Image classification data set "data" (wds-dxh/ai-for-desk-lamp on GitHub). Class labels (3): down, phone, right.

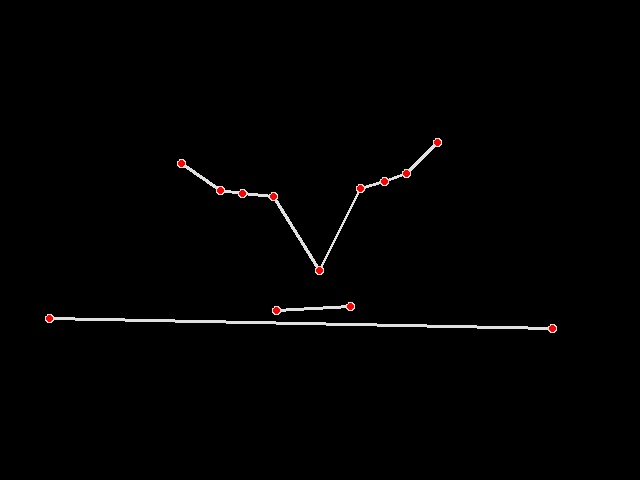
Label: down

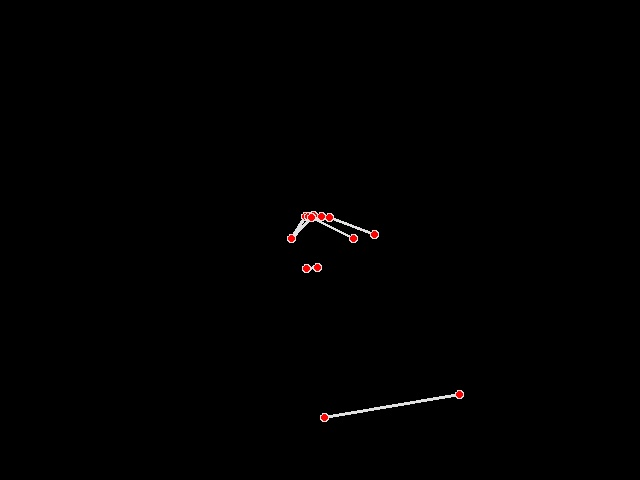
Label: phone

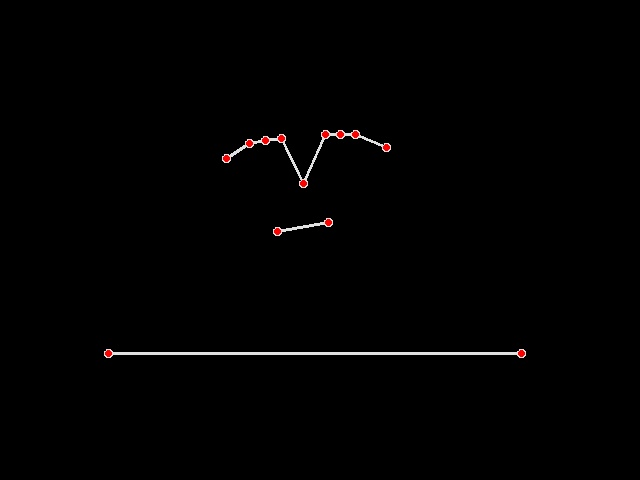
Label: right

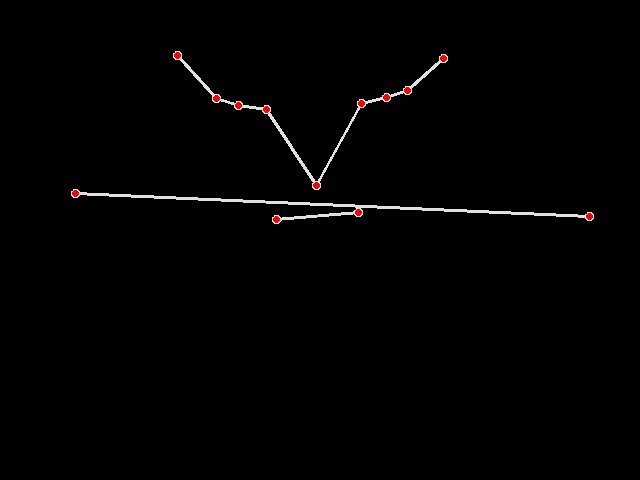
Label: down

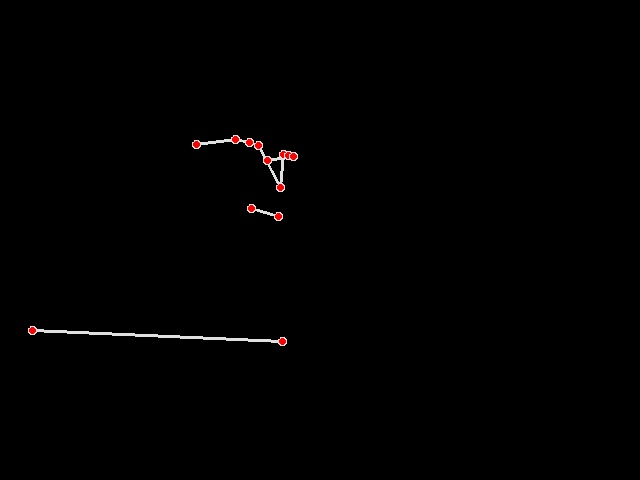
Label: phone

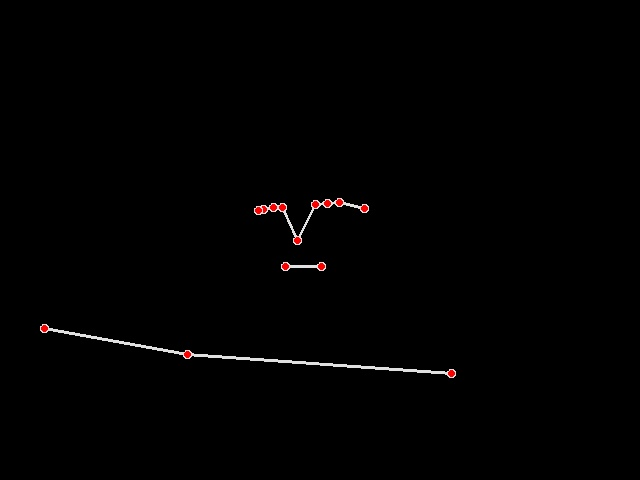
Label: right
